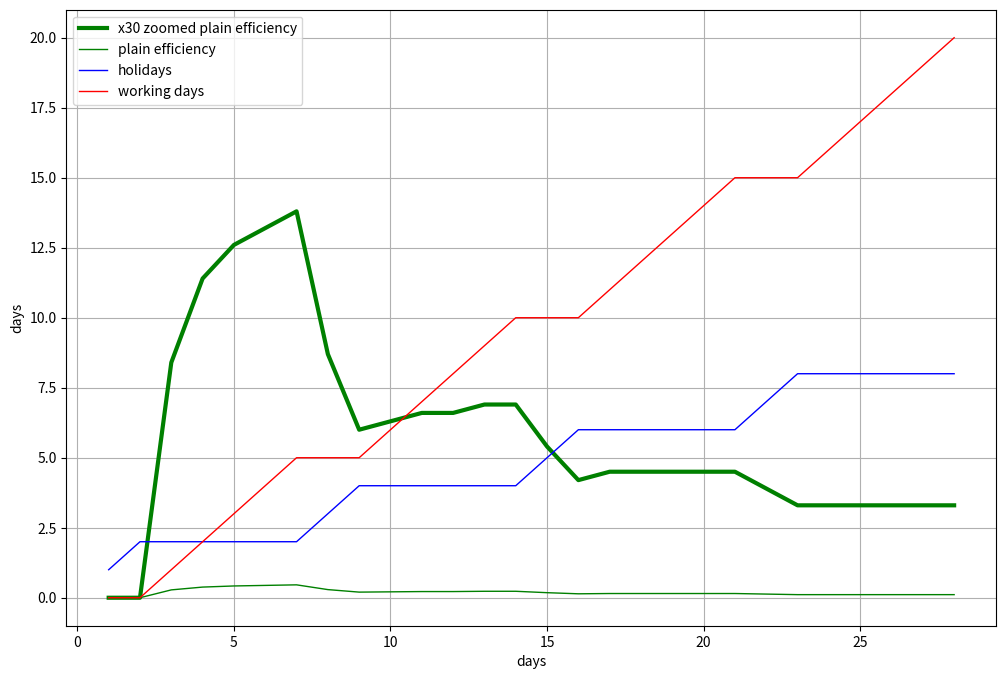

This figure's Python source:
import datetime
import matplotlib.pyplot as plt

def feb_plain_model():
    dates = [datetime.date(2019, 2, 1) + datetime.timedelta(i) for i in range(1, 30)]
    parts = [dates[:i] for i in range(1, len(dates))]
    hols = [len([a for a in v if a.weekday() in (5, 6)]) for v in parts]
    work = [len([a for a in v if a.weekday() not in (5, 6)]) for v in parts]
    days = [len(part) for part in parts]
    div = [round((((a+b)/(a)) - (a+b)/(b))/b, 2) for a, b in zip(hols, days)]
    div_zoom = [a * 30 for a in div]

    fig = plt.figure(figsize=(12, 8), dpi = 100)
    ax = fig.add_subplot(111)
    plt.plot(days, div_zoom, 'g-', label='x30 zoomed plain efficiency', linewidth=3)
    plt.plot(days, div, 'g-', label='plain efficiency', linewidth=1)
    plt.plot(days, hols, 'b-', label='holidays', linewidth=1)
    plt.plot(days, work, 'r-', label='working days', linewidth=1)

    # ax.set_yticks(list(range(0, 30, 1)))
    # ax.set_xticks(list(range(0, 30, 1)))


    ax.grid(which='major', alpha=1)

    ax.set_xlabel('days')
    ax.set_ylabel('days')


    plt.legend(loc='upper left')

    plt.show()


feb_plain_model()